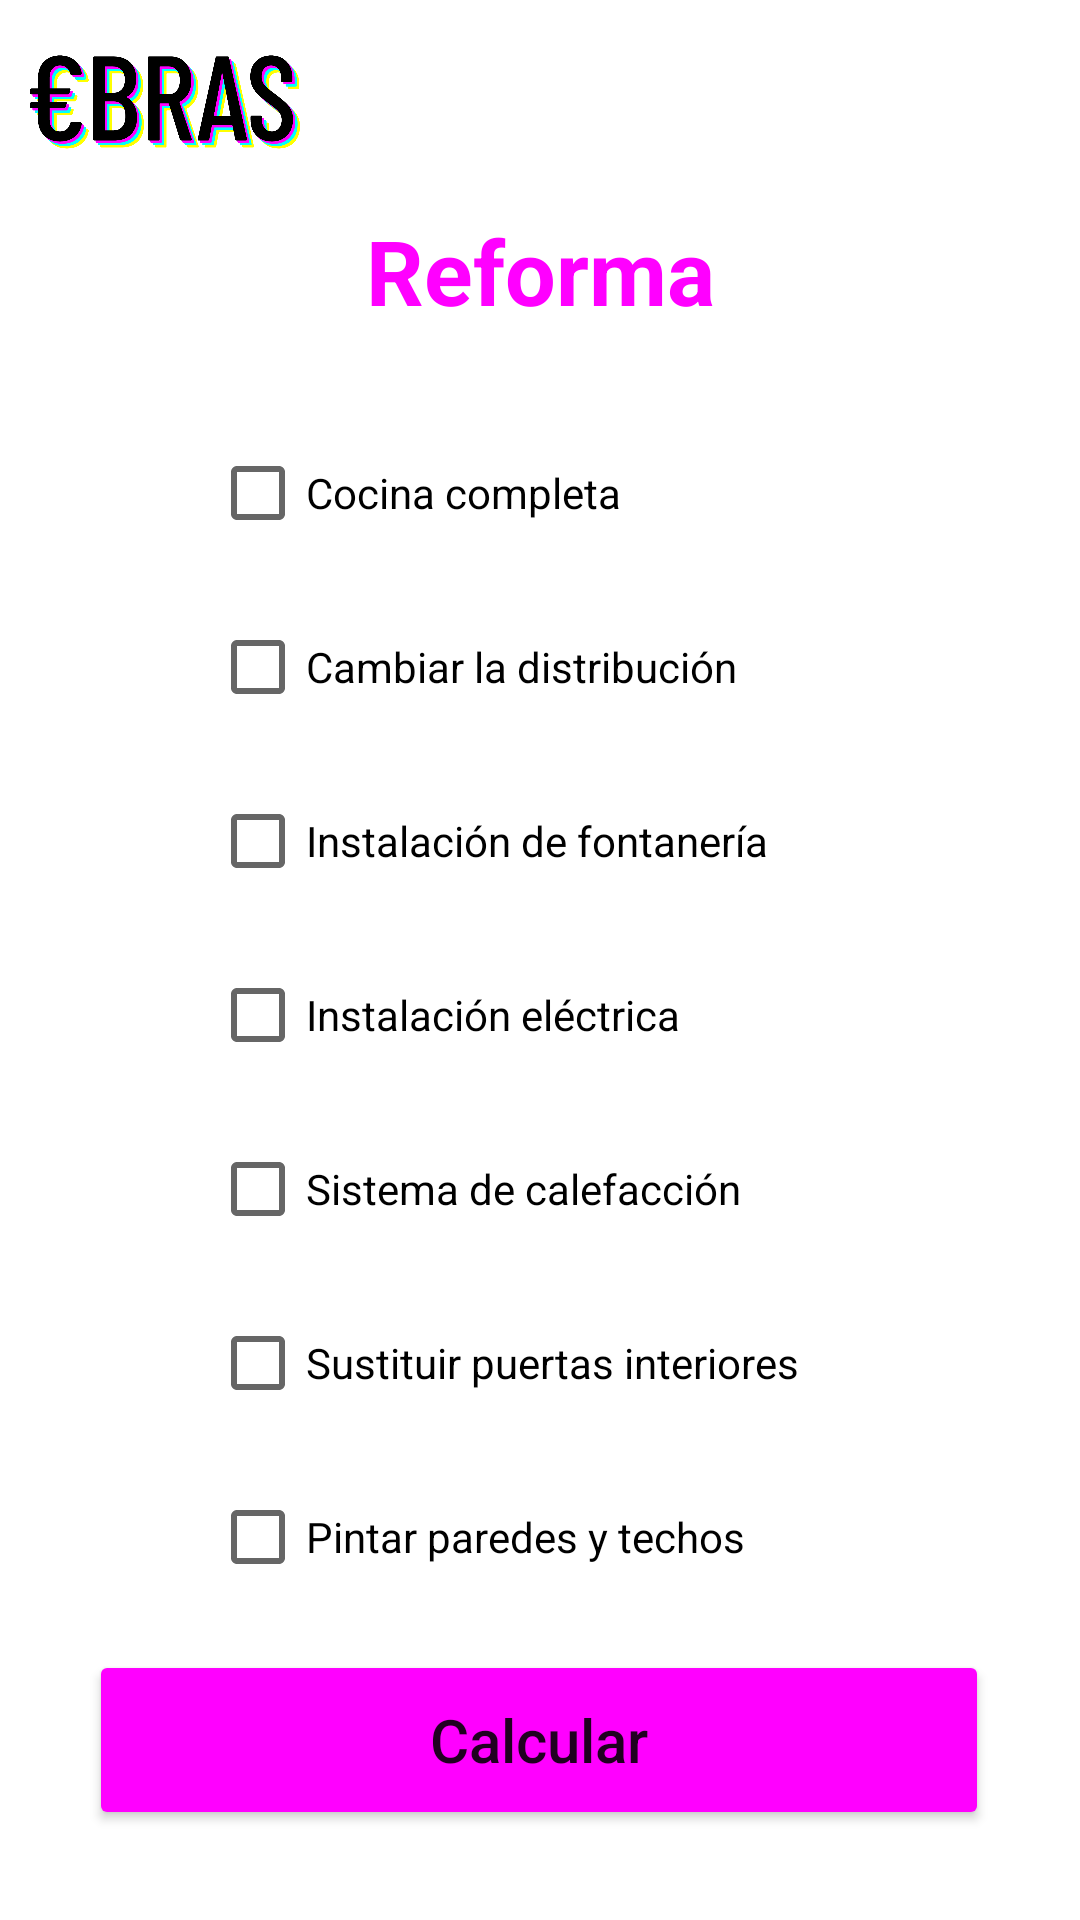

Android layout source for this screen:
<!-- AndroidManifest.xml: application theme Theme.ObrasApp.NoActionBar -->
<!-- res/layout/activity_reforma2.xml -->
<?xml version="1.0" encoding="utf-8"?>
<androidx.constraintlayout.widget.ConstraintLayout xmlns:android="http://schemas.android.com/apk/res/android"
    xmlns:app="http://schemas.android.com/apk/res-auto"
    xmlns:tools="http://schemas.android.com/tools"
    android:layout_width="match_parent"
    android:layout_height="match_parent"
    tools:context=".Reforma2">

    <ImageView
        android:id="@+id/menu15"
        android:layout_width="wrap_content"
        android:layout_height="48dp"
        android:layout_marginTop="10dp"
        android:layout_marginEnd="10dp"
        android:contentDescription="@string/menu"
        android:onClick="toMenu"
        app:layout_constraintEnd_toEndOf="parent"
        app:layout_constraintTop_toTopOf="parent"
        app:srcCompat="@drawable/menu_48px" />

    <Button
        android:id="@+id/btn_ref_calcular"
        android:layout_width="300dp"
        android:layout_height="60dp"
        android:layout_marginBottom="30dp"
        android:backgroundTint="#FF00FF"
        android:text="@string/calcular"
        android:textAllCaps="false"
        android:textSize="20sp"
        app:cornerRadius="30dp"
        app:layout_constraintBottom_toBottomOf="parent"
        app:layout_constraintEnd_toEndOf="parent"
        app:layout_constraintHorizontal_bias="0.495"
        app:layout_constraintStart_toStartOf="parent" />

    <ImageView
        android:id="@+id/logo8"
        android:layout_width="90dp"
        android:layout_height="48dp"
        android:layout_marginStart="10dp"
        android:layout_marginTop="10dp"
        android:contentDescription="@string/txt_logo"
        android:onClick="toMain"
        app:layout_constraintStart_toStartOf="parent"
        app:layout_constraintTop_toTopOf="parent"
        app:srcCompat="@mipmap/logo" />

    <TextView
        android:id="@+id/titulo_reforma2"
        android:layout_width="340dp"
        android:layout_height="wrap_content"
        android:layout_marginTop="70dp"
        android:fontFamily="sans-serif"
        android:text="@string/txt_reforma"
        android:textAlignment="center"
        android:textAppearance="@style/TextAppearance.AppCompat.Medium"
        android:textColor="#FF00FF"
        android:textSize="30sp"
        android:textStyle="bold"
        app:layout_constraintEnd_toEndOf="parent"
        app:layout_constraintHorizontal_bias="0.5"
        app:layout_constraintStart_toStartOf="parent"
        app:layout_constraintTop_toTopOf="parent" />

    <CheckBox
        android:id="@+id/ref_cocina"
        android:layout_width="wrap_content"
        android:layout_height="wrap_content"
        android:layout_marginStart="70dp"
        android:layout_marginTop="30dp"
        android:text="@string/ref1"
        app:layout_constraintStart_toStartOf="parent"
        app:layout_constraintTop_toBottomOf="@+id/titulo_reforma2" />

    <CheckBox
        android:id="@+id/ref_distribucion"
        android:layout_width="wrap_content"
        android:layout_height="wrap_content"
        android:layout_marginStart="70dp"
        android:layout_marginTop="10dp"
        android:text="@string/ref2"
        app:layout_constraintStart_toStartOf="parent"
        app:layout_constraintTop_toBottomOf="@+id/ref_cocina" />

    <CheckBox
        android:id="@+id/ref_fontaneria"
        android:layout_width="wrap_content"
        android:layout_height="wrap_content"
        android:layout_marginStart="70dp"
        android:layout_marginTop="10dp"
        android:text="@string/ref3"
        app:layout_constraintStart_toStartOf="parent"
        app:layout_constraintTop_toBottomOf="@+id/ref_distribucion" />

    <CheckBox
        android:id="@+id/ref_electrica"
        android:layout_width="wrap_content"
        android:layout_height="wrap_content"
        android:layout_marginStart="70dp"
        android:layout_marginTop="10dp"
        android:text="@string/ref4"
        app:layout_constraintStart_toStartOf="parent"
        app:layout_constraintTop_toBottomOf="@+id/ref_fontaneria" />

    <CheckBox
        android:id="@+id/ref_calefaccion"
        android:layout_width="wrap_content"
        android:layout_height="wrap_content"
        android:layout_marginStart="70dp"
        android:layout_marginTop="10dp"
        android:text="@string/ref5"
        app:layout_constraintStart_toStartOf="parent"
        app:layout_constraintTop_toBottomOf="@+id/ref_electrica" />

    <CheckBox
        android:id="@+id/ref_puertas"
        android:layout_width="wrap_content"
        android:layout_height="wrap_content"
        android:layout_marginStart="70dp"
        android:layout_marginTop="10dp"
        android:text="@string/ref6"
        app:layout_constraintStart_toStartOf="parent"
        app:layout_constraintTop_toBottomOf="@+id/ref_calefaccion" />

    <CheckBox
        android:id="@+id/ref_pintura"
        android:layout_width="wrap_content"
        android:layout_height="wrap_content"
        android:layout_marginStart="70dp"
        android:layout_marginTop="10dp"
        android:text="@string/ref7"
        app:layout_constraintStart_toStartOf="parent"
        app:layout_constraintTop_toBottomOf="@+id/ref_puertas" />
</androidx.constraintlayout.widget.ConstraintLayout>
<!-- resources referenced by this layout -->
<resources>
  <!-- mipmap logo: png bitmap (mipmap-xxhdpi, 54530 bytes) -->
  <string name="calcular">Calcular</string>
  <string name="menu">Botón menú</string>
  
      //Presupuesto tabla partidas-----------------------------------------
  <string name="ref1">Cocina completa</string>
  <string name="ref2">Cambiar la distribución</string>
  <string name="ref3">Instalación de fontanería</string>
  <string name="ref4">Instalación eléctrica</string>
  <string name="ref5">Sistema de calefacción</string>
  <string name="ref6">Sustituir puertas interiores</string>
  <string name="ref7">Pintar paredes y techos</string>
  <string name="txt_logo">Logotipo de la app</string>
  <string name="txt_reforma">Reforma</string>
  
      //Costos reforma----------------------------------------------
  <style name="Theme.ObrasApp.NoActionBar">
          <item name="windowActionBar">false</item>
          <item name="windowNoTitle">true</item>
      </style>
</resources>
